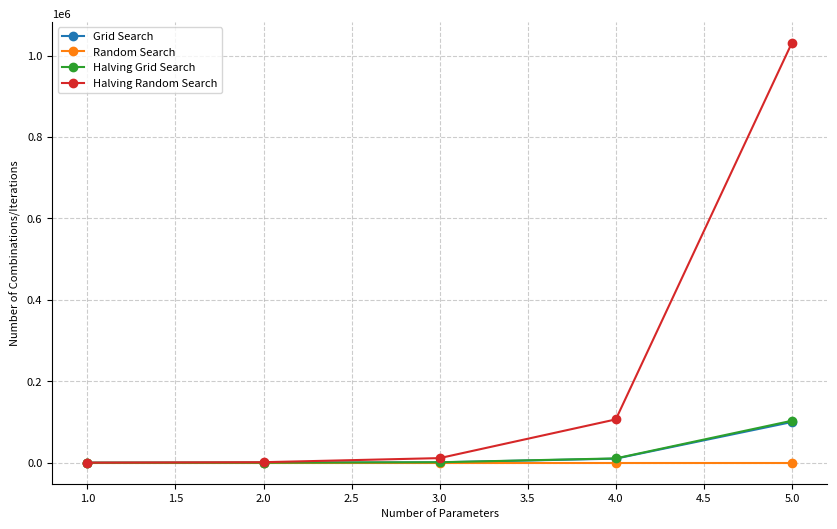

Python code for this plot:
import numpy as np
import matplotlib.pyplot as plt

# Set the font size for all plot elements
plt.rcParams.update({'font.size': 8})

def simulate_grid_search(num_params, values_per_param):
    # Grid search explores all combinations
    return values_per_param ** num_params

def simulate_random_search(num_iterations):
    # Random search performs a fixed number of iterations
    return num_iterations

def simulate_halving_grid_search(num_params, values_per_param):
    # Halving grid search reduces the number of combinations in log steps
    total = 0
    while values_per_param > 1:
        total += values_per_param ** num_params
        values_per_param //= 2
    return total

def simulate_halving_random_search(num_params, values_per_param, base_iterations=10):
    # Halving random search starts with a random subset and halves
    total = base_iterations
    while values_per_param > 1:
        total += base_iterations * (values_per_param ** num_params)
        values_per_param //= 2
    return total

def plot_time_complexities():
    params = np.arange(1, 6)  # 1 to 5 parameters
    values_per_param = 10  # Each parameter can take 10 different values
    iterations = 100  # Fixed number of iterations for random search
    
    grid_search_results = [simulate_grid_search(p, values_per_param) for p in params]
    random_search_results = [simulate_random_search(iterations) for _ in params]
    halving_grid_search_results = [simulate_halving_grid_search(p, values_per_param) for p in params]
    halving_random_search_results = [simulate_halving_random_search(p, values_per_param, base_iterations=10) for p in params]

    plt.figure(figsize=(10, 6))
    plt.plot(params, grid_search_results, label='Grid Search', marker='o')
    plt.plot(params, random_search_results, label='Random Search', marker='o')
    plt.plot(params, halving_grid_search_results, label='Halving Grid Search', marker='o')
    plt.plot(params, halving_random_search_results, label='Halving Random Search', marker='o')
    
    plt.xlabel('Number of Parameters')
    plt.ylabel('Number of Combinations/Iterations')
    plt.legend()
    plt.grid(True)

    ax = plt.gca()  # Get current axes

    # Remove top and right borders
    ax.spines['top'].set_visible(False)
    ax.spines['right'].set_visible(False)

    # Add grid
    ax.grid(True, linestyle='--', color='grey', alpha=0.4)

    plt.show()

plot_time_complexities()